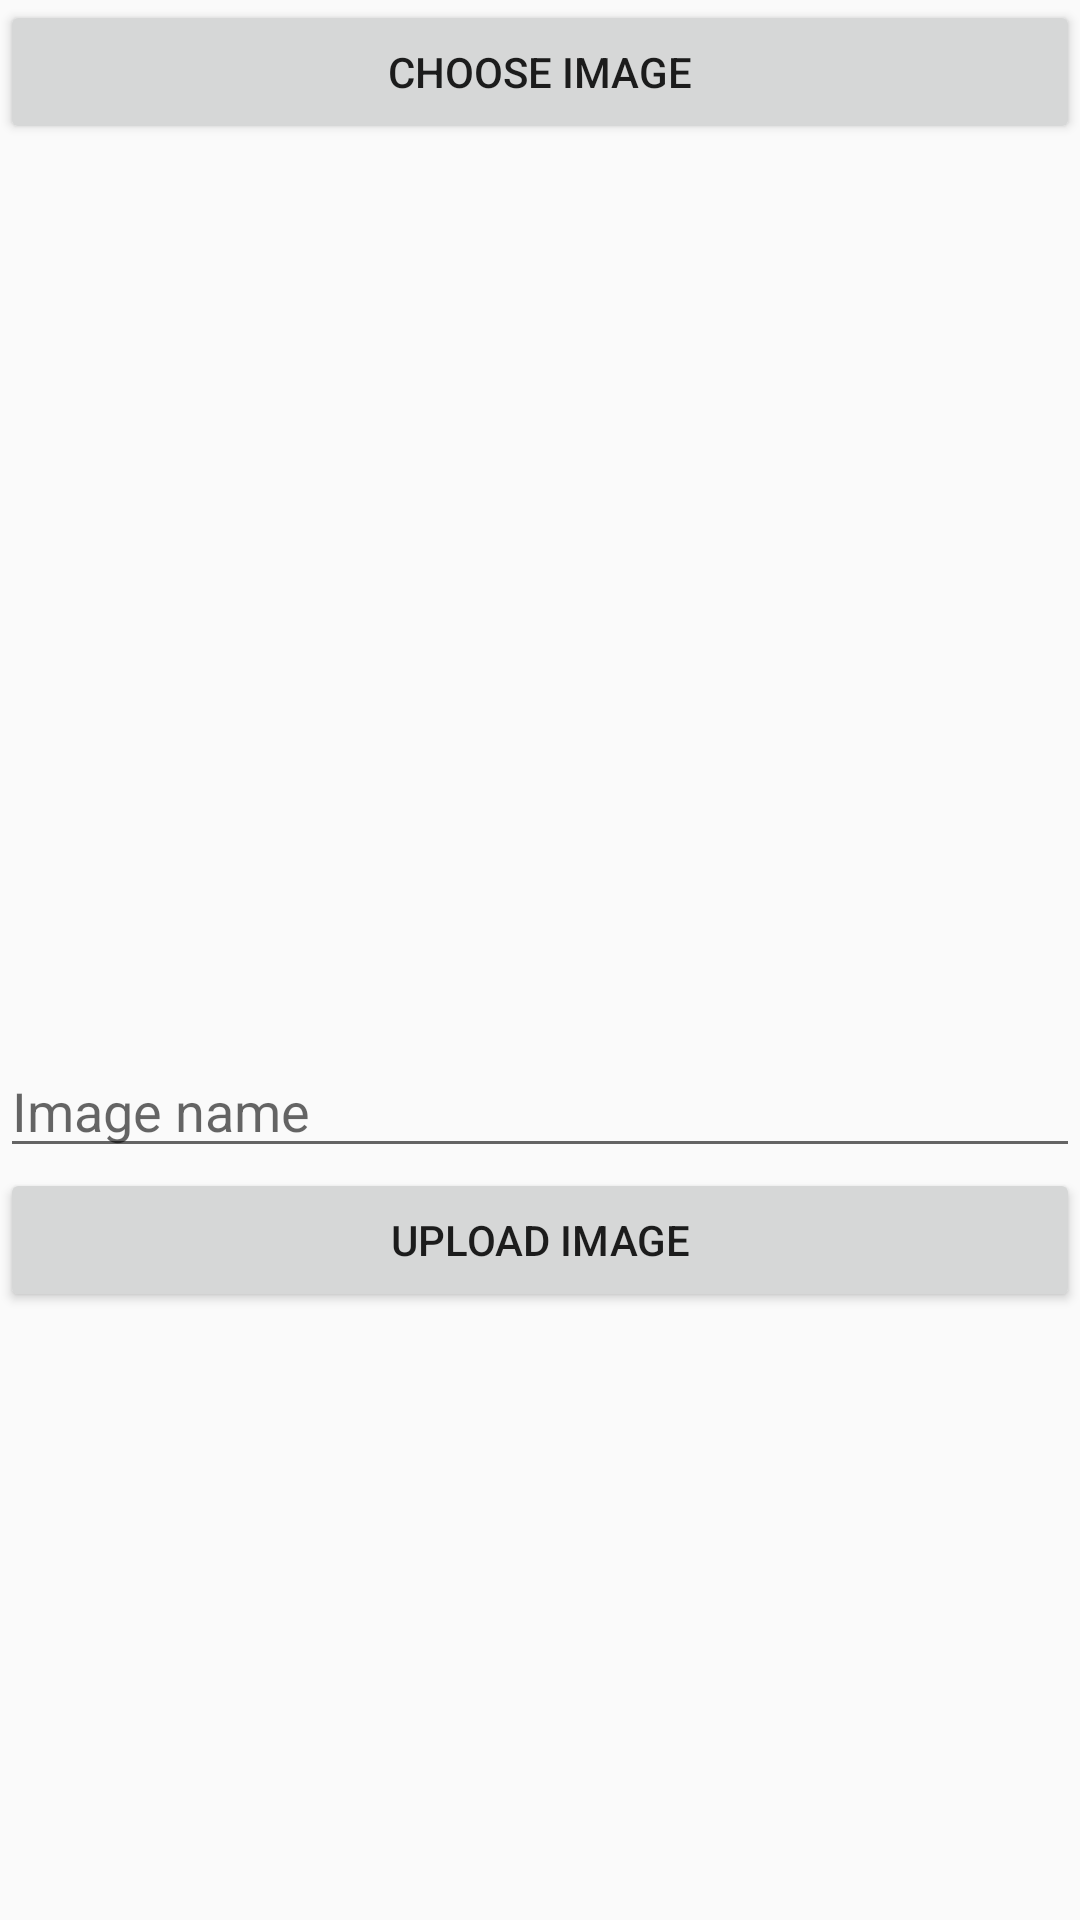

The Android layout XML behind this screen, and the referenced resources:
<!-- AndroidManifest.xml: application theme Theme.AppCompat.Light.NoActionBar -->
<!-- res/layout/activity_image_uploader.xml -->
<?xml version="1.0" encoding="utf-8"?>
<LinearLayout xmlns:android="http://schemas.android.com/apk/res/android"
    xmlns:app="http://schemas.android.com/apk/res-auto"
    xmlns:tools="http://schemas.android.com/tools"
    android:layout_width="match_parent"
    android:layout_height="match_parent"
    tools:context=".Other.ImageUploader"
    android:orientation="vertical">

    <Button
        android:layout_width="match_parent"
        android:layout_height="wrap_content"
        android:text="Choose Image"
        android:onClick="browsImg"/>

    <ImageView
        android:layout_width="300dp"
        android:layout_height="300dp"
        android:layout_gravity="center"
        android:id="@+id/pImage"/>

    <EditText
        android:layout_width="match_parent"
        android:layout_height="wrap_content"
        android:id="@+id/txt"
        android:hint="Image name"/>

    <Button
        android:layout_width="match_parent"
        android:layout_height="wrap_content"
        android:text="Upload Image"
        android:onClick="upImg"/>

</LinearLayout>
<!-- resources referenced by this layout -->
<resources>

</resources>
